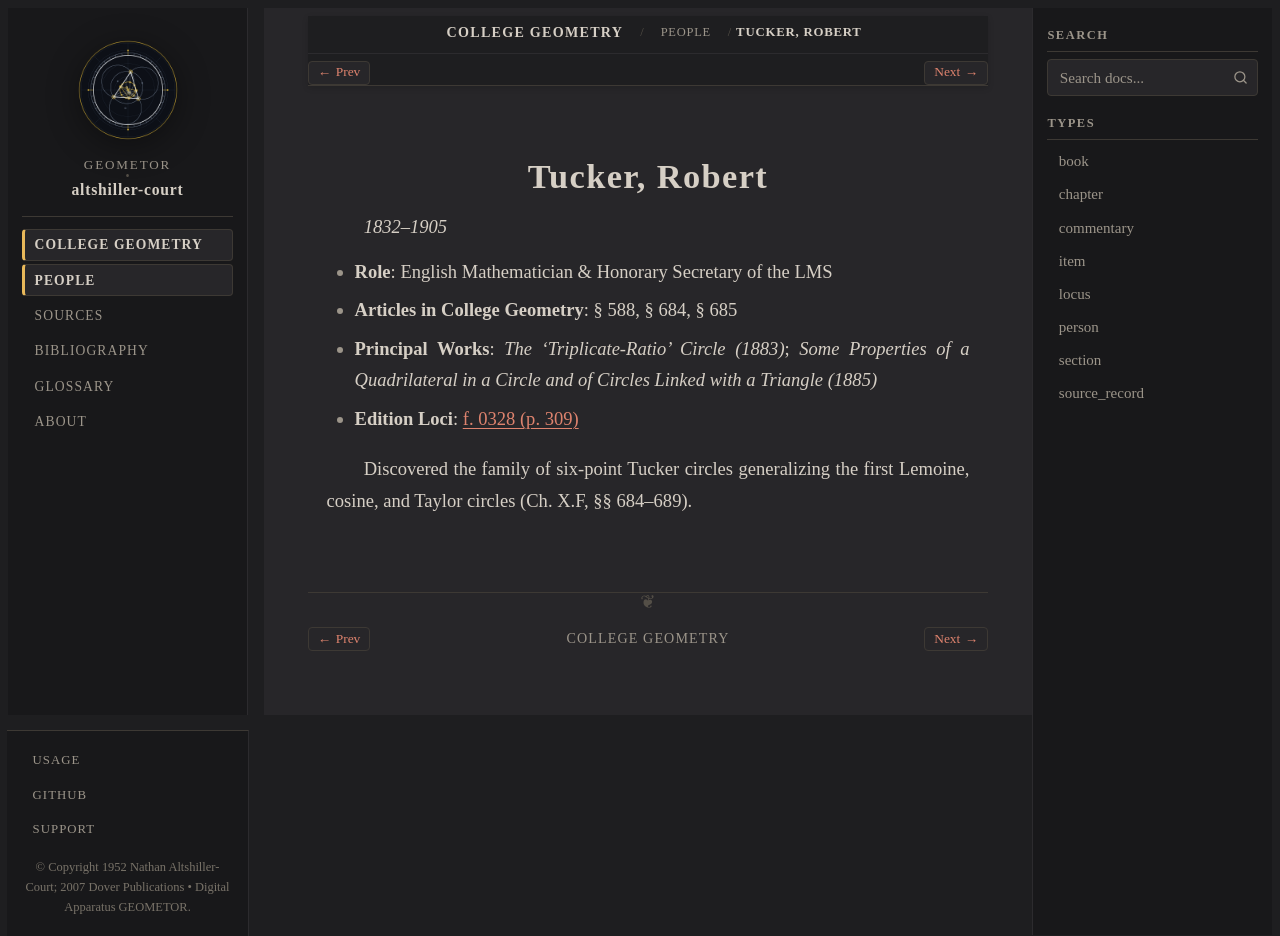

repository: geometor/altshiller-court · page: college_geometry/people/tucker.html · generator: sphinx

:type: person
:layout: book
:title: Tucker, Robert
:lifespan: 1832–1905

.. _person-tucker:

Tucker, Robert
==============

*1832–1905*

* **Role**: English Mathematician & Honorary Secretary of the LMS
* **Articles in College Geometry**: § 588, § 684, § 685
* **Principal Works**: *The 'Triplicate-Ratio' Circle (1883)*; *Some Properties of a Quadrilateral in a Circle and of Circles Linked with a Triangle (1885)*
* **Edition Loci**: :ref:`f. 0328 (p. 309) <historical-and-bibliographical-notes-names-list-of-names>`

Discovered the family of six-point Tucker circles generalizing the first Lemoine, cosine, and Taylor circles (Ch. X.F, §§ 684–689).
